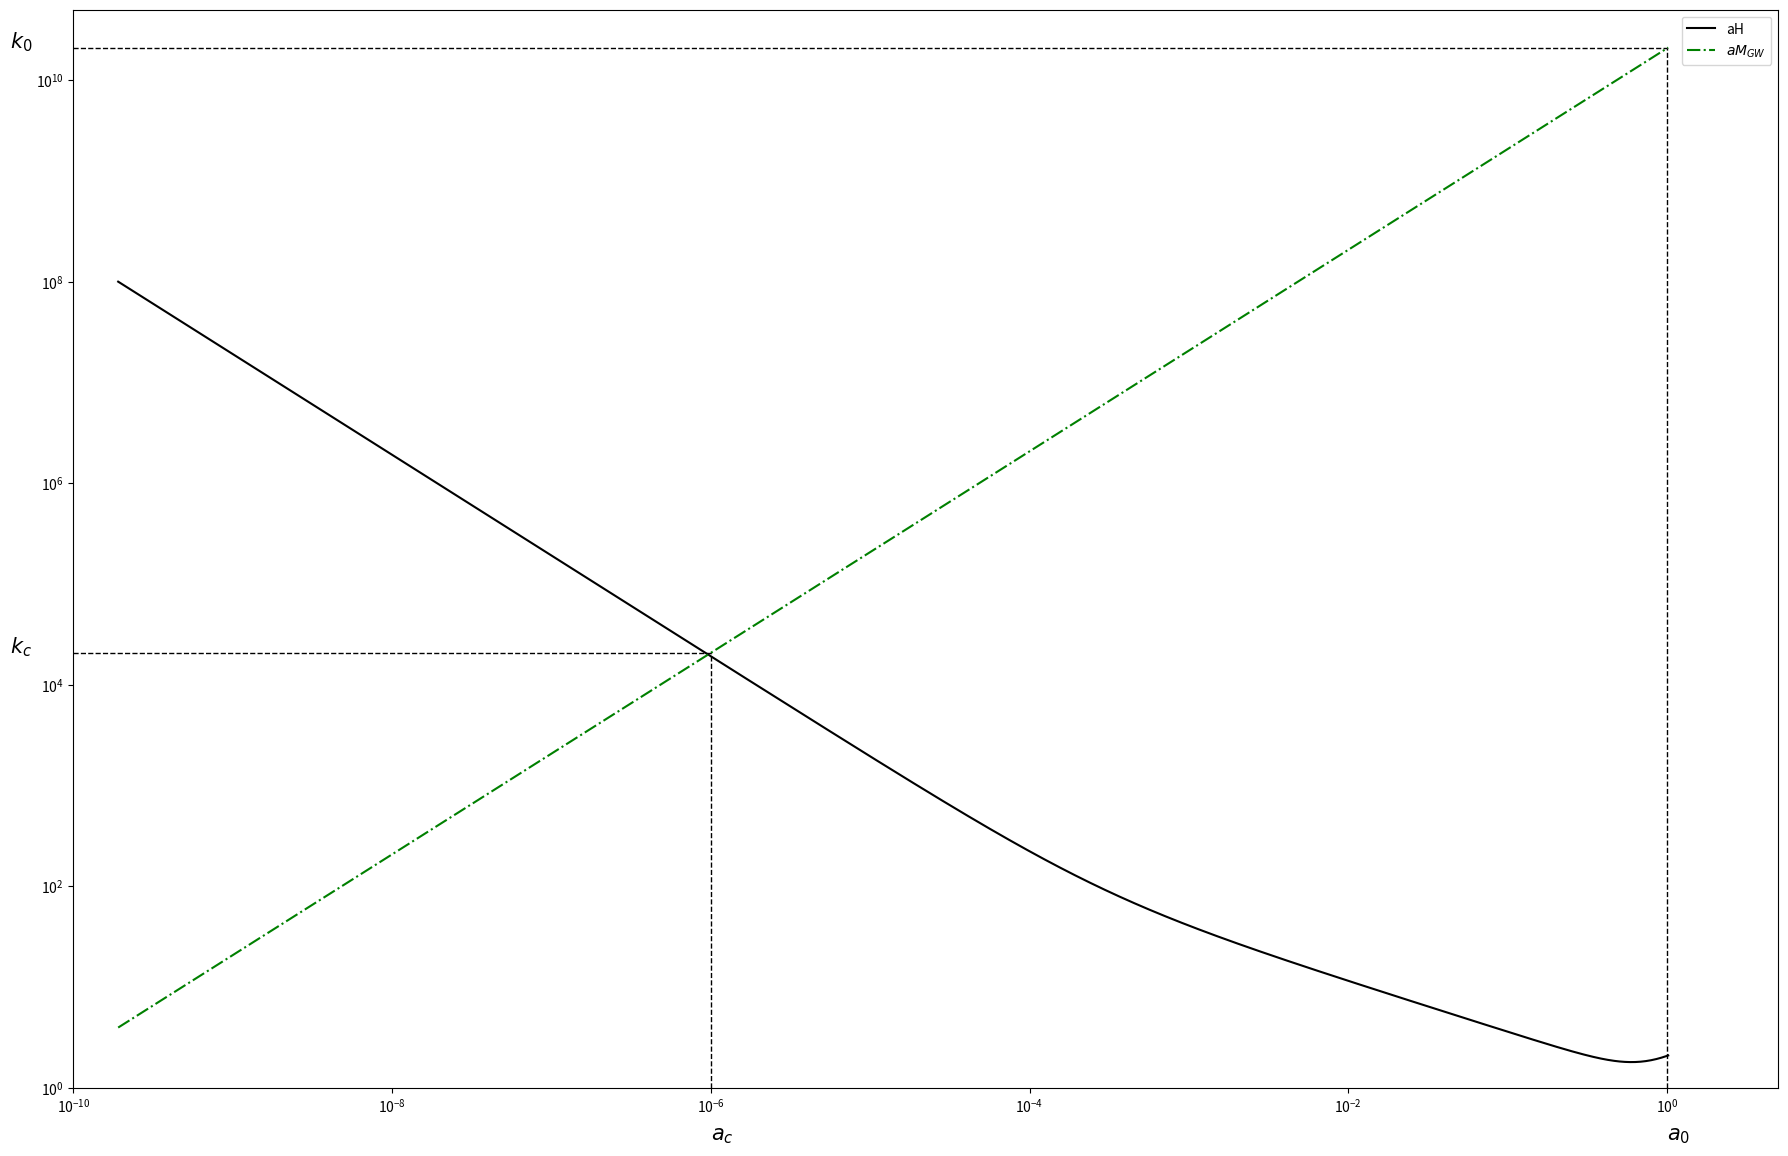

Python code for this plot:
import numpy as np
import matplotlib.pyplot as plt
import scipy
from scipy.integrate import odeint


c_g = 1  # speed of graviton
hbar = 6.582119569e-25  # GeV / Hz
c = 3e8 / 3.086e25  # m * Hz * (1Gpc / 3.086e25m) = Gpc * Hz
M_GW = 2e-7*hbar  # Hz * GeV / Hz = GeV
H_0 = M_GW/1e10  # my val, from page 13 in Emir paper
M_pl = 1.22089e19  # GeV
H_0 = 1/2997.9*.7*1000 * c*hbar  # GeV, Jacob's val
k_0 = 1e10*H_0
k_c = 1e4*H_0  # both k_c and k_0 defined in same place in Emir paper
omega_M = .3
omega_R = 8.5e-5
omega_L = .7
eta_rm = .1

eta_ml = 12.5
K = 0
M_pl /= hbar

T = 6.58e-25
L = 1.97e-16
m2Gpc = 3.1e25

MGW = 2e-7


def hz2gpc(hz): return hz*(T/L)*m2Gpc
def gpc2hz(gpc): return gpc*(1/m2Gpc)*L/T


M_pl = hz2gpc(M_pl)
M_GW = hz2gpc(MGW)
H_0 = 1/2997.9*.7*1000  # Gpc^-1
H_0 = M_GW/1e10
k_0 = 1e10*H_0
k_c = 1e4*H_0
eta_rm = .1
a_c = k_c / M_GW
a_0 = k_0 / M_GW
eta_rm = 4*np.sqrt(omega_R)/omega_M/H_0

def a_rd(eta):
    return H_0*np.sqrt(omega_R)*eta


def a_md(eta):
    return H_0**2*.25*omega_M*eta**2


def scale_fac(conf_time):
    if conf_time < eta_rm:
        return H_0*np.sqrt(omega_R)*conf_time
    else:
        return H_0**2*.25*omega_M*conf_time**2


def d_scale_fac_dz(conf_time):
    if conf_time < eta_rm:
        return 0
    else:
        return 2*H_0**2*.25*omega_M


def diffeqMG(M, u):
    r = [M[1], -((c_g*k)**2 + (scale_fac(u)*M_GW)**2 -
                 d_scale_fac_dz(u) / scale_fac(u) + 2*K*c_g**2) * M[0]]
    return r


def diffeqGR(M, u):
    r = [M[1], -((c_g*k)**2 -
                 d_scale_fac_dz(u) / scale_fac(u) + 2*K*c_g**2) * M[0]]
    return r


def Hubble(conf_t):
    return H_0*np.sqrt(omega_M / scale_fac(conf_t)**3 + omega_R / scale_fac(conf_t)**4 + omega_L)


def ang_freq(conf_t):
    return np.sqrt(k**2/scale_fac(conf_t)**2 + M_GW**2)


def normalize(array):
    max = array.max()
    array /= max
    return array

def normalize_0(array):
    max = array[0]
    array /= max
    return array

N = 2000

'''
k_arr = [1e3, 5e3, 1e4,5e4,1e5,1e6,1e7]
m_arr = [1e-5,1e-6, 1e-7, 1e-8 ]
fig, (ax1, ax2, ax3) = plt.subplots(3, figsize=(22, 14))

eta = np.logspace(-10, 1 , N)
#eta = np.logspace(-3, -1, N)
a = np.vectorize(scale_fac)(eta)
a = normalize_0(a)
v_0 = 1
v_prime_0 = 0
k = 1e4
for k in k_arr:
    v, v_prime = odeint(diffeqGR, [v_0, v_prime_0], eta).T
    ax1.plot(eta, v, label=f'{1/gpc2hz(k)}'+r' $Hz$')
for k in k_arr:
    v, v_prime = odeint(diffeqMG, [v_0, v_prime_0], eta).T
    ax2.plot(eta, v, label=f'{1/gpc2hz(k)}'+r' $Hz$')
    #ax2.plot(eta, v, label=f'{M_GW*hbar}'+r' $GeV$')
k = 10000    
C = 4*H_0*a_0*eta_rm**(3/2) / (9*M_pl*k**(3/2))
gamma_k = C*3/k**2*(-np.cos(k*eta)+np.sin(k*eta)/(k*eta))
gamma_k = normalize(gamma_k)
ax1.plot(eta, gamma_k/a, "--", label="Analyt soln, k = k_c")
p = 0
q = 2*(p+3)
gamma_k2_approx = 2**(1/4 + 3/(2*q))*C*(3/2)**(3/2-3/q) * \
    M_GW**(-3/q)/(np.sqrt(k))*np.cos(k*eta)
gamma_k2_approx = normalize(gamma_k2_approx)
# ax2.plot(eta, gamma_k2_approx, "--", label="Analyt soln approx, k = k_c")
gamma_k2 = C*(3/2)**(3/2-3/q)*q**(3/q)*scipy.special.gamma(1+3/q)/M_GW**(3/q) * \
    eta**(1/2)*scipy.special.jv(3/q, 3*(2/3)**(q/2)*M_GW/q*eta**(q/2))
gamma_k2 = normalize(gamma_k2)
ax2.plot(eta, gamma_k2/a, "--", label="Analyt soln exact, k = k_c")



ax1.title.set_text(r'GR for $k \approx k_c$')
ax1.set_ylabel(r'$\gamma_k(\eta)$')
# ax1.set_xlabel(r'$\eta(Gpc)$')
ax1.set_xscale('log')
ax1.legend(loc='best')

ax2.title.set_text(r'MG for $k \approx k_c$')
ax2.set_ylabel(r'$\gamma_k(\eta)$')
# ax2.set_xlabel(r'$\eta(Gpc)$')
ax2.set_xscale('log')
ax2.legend(loc='best')

H_square = np.vectorize(Hubble)(eta)**2

for k in k_arr:
    ang_freq_square = np.vectorize(ang_freq)(eta)**2
    eta_k = 0
    k_idx = 0
    for i in range(0, len(eta)):
        if H_square[i] <= ang_freq_square[i]:
            eta_k = eta[i]
            k_idx = i
            break
    plt.axvline(x=eta_k, linestyle="dashed",
                linewidth=1, label="Horizon crossing: " +f'{k}'+r' $Gpc^{-1}$')

ax3.plot(eta, H_square, label=r'$H^2$'+f': {k}'+r' $Gpc^{-1}$')
ax3.plot(eta, ang_freq_square,
         label=r'$\omega^2$: '+f'{k}'+r' $Gpc^{-1}$')

ax3.title.set_text(r'Horizon Crossing')
ax3.set_xlabel(r'$\eta(Gpc)$')
ax3.set_xscale('log')
ax3.legend(loc='best')



fig, (ax4) = plt.subplots(1, figsize=(22, 14))
eta = np.logspace(-8, .25, N)
a = np.vectorize(scale_fac)(eta)
aH = a*np.vectorize(Hubble)(eta)
ax4.plot(a, aH, label='aH', color='black')
ax4.plot(a, a*M_GW, '-.', label=r'$aM_{GW}$', color='green')
print(k_0)
plt.vlines(x=a_0, ymin=1e0, ymax=k_0, color="black", linestyle="dashed",
           linewidth=1)
ax4.text(a_0, .3, r"$a_0$", fontsize=15, weight="bold")

plt.vlines(x=a_c, ymin=1, ymax=k_c, color="black", linestyle="dashed",
            linewidth=1)
ax4.text(a_c, .3, r"$a_c$", fontsize=15, weight="bold")
plt.hlines(y=k_0, xmin=1e-10,xmax=a_0, color="black", linestyle="dashed",
            linewidth=1)
ax4.text(4e-11, k_0, r"$k_0$", fontsize=15, weight="bold")
plt.hlines(y=k_c, xmin=1e-10, xmax=a_c, color="black", linestyle="dashed",
            linewidth=1)
ax4.text(4e-11, k_c, r"$k_c$", fontsize=15, weight="bold")

ax4.set_xlim(1e-10,5e0)
ax4.set_ylim(1e0, 5e10)
ax4.set_xscale('log')
ax4.set_yscale('log')
ax4.legend(loc='best')

'''

fig, (ax5) = plt.subplots(1, figsize=(22, 14))
eta = np.logspace(-8, .25, N)
a = np.vectorize(scale_fac)(eta)
aH = a*np.vectorize(Hubble)(eta)
ax5.plot(a, aH, label='aH', color='black')
ax5.plot(a, a*M_GW, '-.', label=r'$aM_{GW}$', color='green')
print(k_0)
plt.vlines(x=a_0, ymin=1e0, ymax=k_0, color="black", linestyle="dashed",
           linewidth=1)
ax5.text(a_0, .3, r"$a_0$", fontsize=15, weight="bold")

plt.vlines(x=a_c, ymin=1, ymax=k_c, color="black", linestyle="dashed",
            linewidth=1)
ax5.text(a_c, .3, r"$a_c$", fontsize=15, weight="bold")
plt.hlines(y=k_0, xmin=1e-10,xmax=a_0, color="black", linestyle="dashed",
            linewidth=1)
ax5.text(4e-11, k_0, r"$k_0$", fontsize=15, weight="bold")
plt.hlines(y=k_c, xmin=1e-10, xmax=a_c, color="black", linestyle="dashed",
            linewidth=1)
ax5.text(4e-11, k_c, r"$k_c$", fontsize=15, weight="bold")

ax5.set_xlim(1e-10,5e0)
ax5.set_ylim(1e0, 5e10)
ax5.set_xscale('log')
ax5.set_yscale('log')
ax5.legend(loc='best')

#plt.savefig("emir/fig5.pdf")
plt.show()
